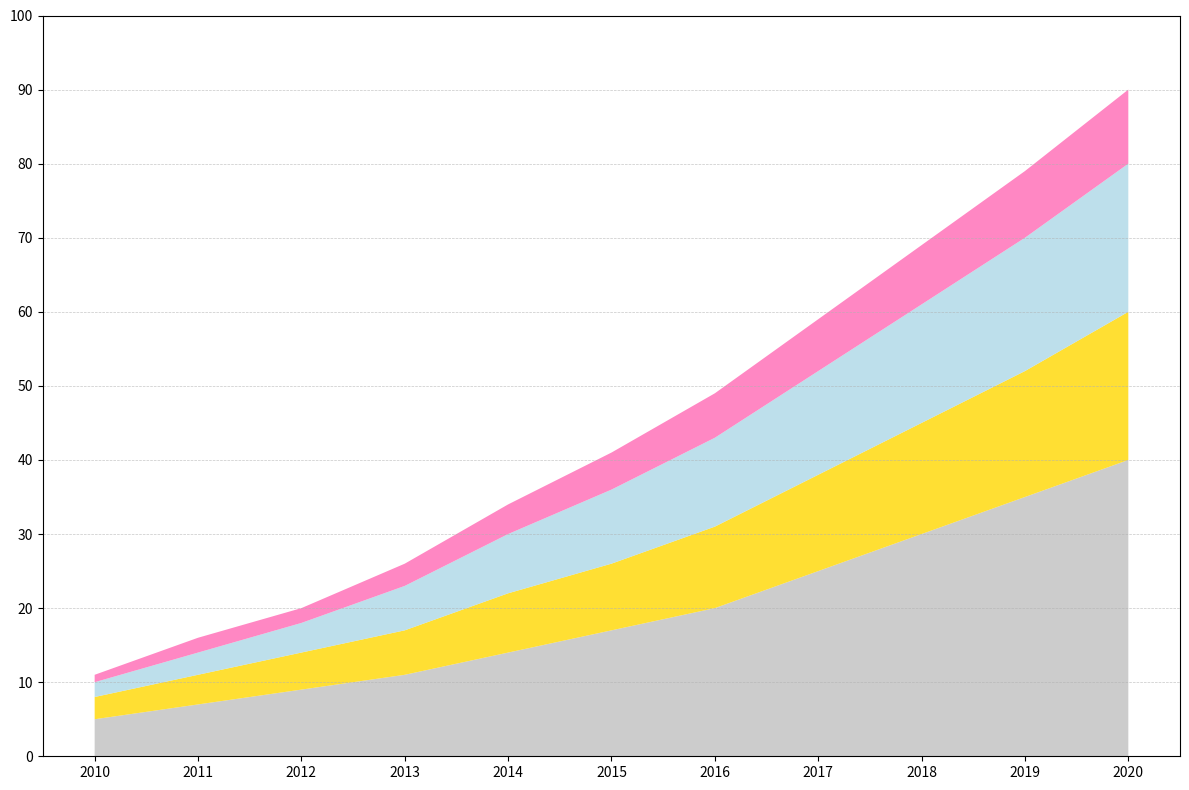

Reproduce this figure in Python.
import matplotlib.pyplot as plt
import numpy as np

# Years from 2010 to 2020
years = np.arange(2010, 2021)

# Resource usage data (in thousands of units)
moon_crystals = np.array([5, 7, 9, 11, 14, 17, 20, 25, 30, 35, 40])
sun_gemstones = np.array([3, 4, 5, 6, 8, 9, 11, 13, 15, 17, 20])
star_dust = np.array([2, 3, 4, 6, 8, 10, 12, 14, 16, 18, 20])
sky_pearls = np.array([1, 2, 2, 3, 4, 5, 6, 7, 8, 9, 10])

# Aggregated data for the stacked area plot
resource_data = np.vstack([moon_crystals, sun_gemstones, star_dust, sky_pearls])

# Create the stacked area plot
fig, ax = plt.subplots(figsize=(12, 8))
ax.stackplot(years, resource_data, colors=['#C0C0C0', '#FFD700', '#ADD8E6', '#FF69B4'], alpha=0.8)

# Customize x and y ticks
ax.set_xticks(years)
ax.set_yticks(np.arange(0, 101, 10))

# Add grid for better readability
ax.yaxis.grid(True, linestyle='--', linewidth=0.5, alpha=0.7)

# Automatically adjust layout
plt.tight_layout()

# Display the plot
plt.show()
